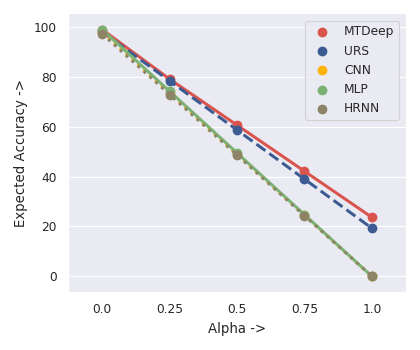

Values plotted in this chart, from the file beside it:
Alpha ->, MTDeep, URS, CNN, MLP, HRNN
0, 98.97, 98.06, 97.99, 98.97, 97.22
0.25, 79.12, 78.37, 73.49, 74.23, 72.92
0.5, 60.64, 58.68, 48.99, 49.48, 48.61
0.75, 42.16, 38.99, 24.5, 24.74, 24.3
1, 23.68, 19.3, 0, 0, 0
